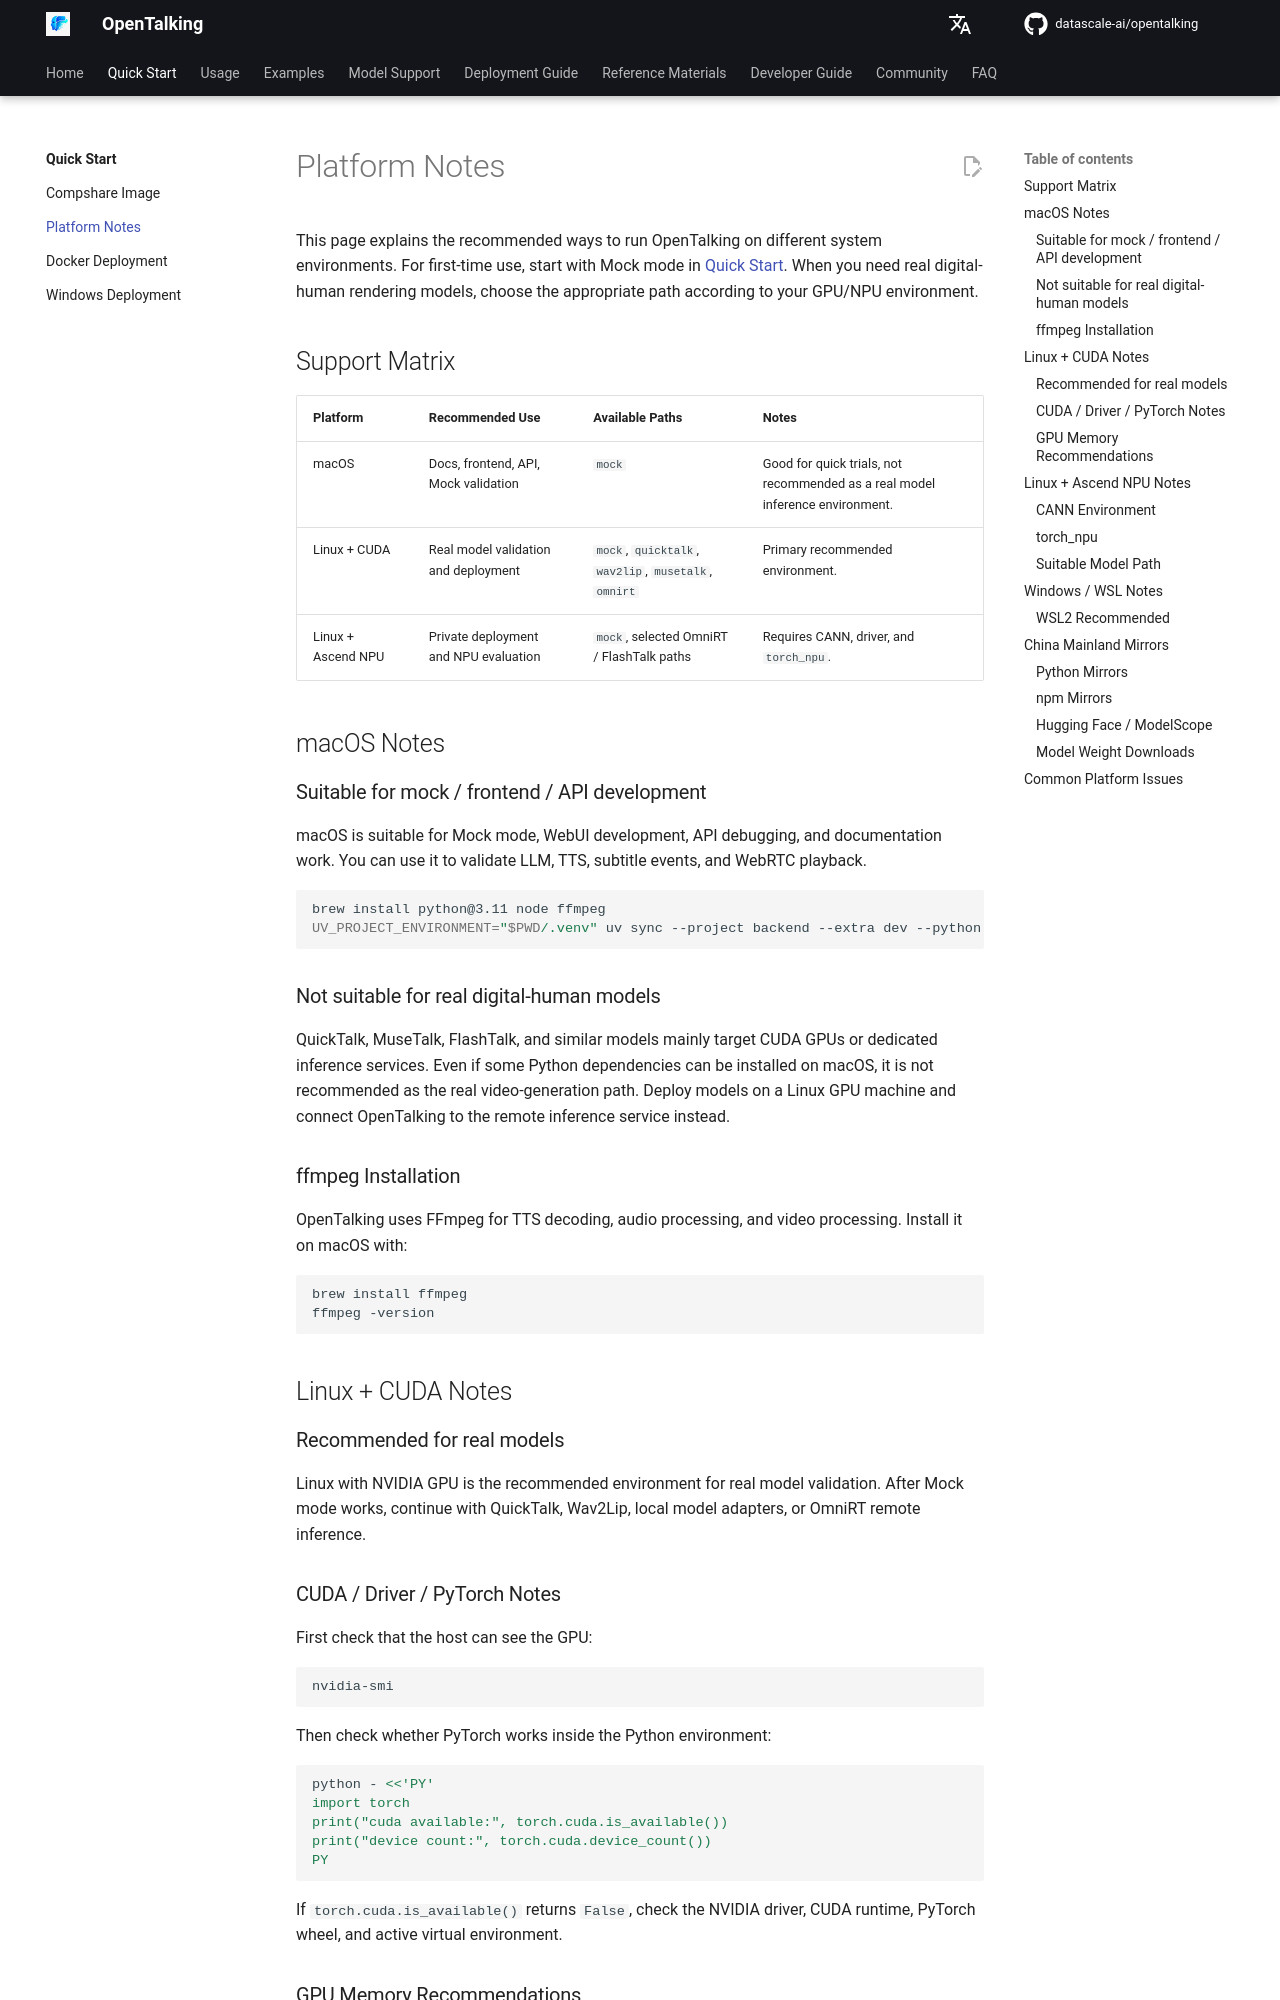

repository: shangyang911/opentalking · page: latest/en/quick-start/platform-notes/index.html · generator: mkdocs

# Platform Notes

This page explains the recommended ways to run OpenTalking on different system environments. For first-time use, start with Mock mode in [Quick Start](index.md). When you need real digital-human rendering models, choose the appropriate path according to your GPU/NPU environment.

## Support Matrix

| Platform | Recommended Use | Available Paths | Notes |
| --- | --- | --- | --- |
| macOS | Docs, frontend, API, Mock validation | `mock` | Good for quick trials, not recommended as a real model inference environment. |
| Linux + CUDA | Real model validation and deployment | `mock`, `quicktalk`, `wav2lip`, `musetalk`, `omnirt` | Primary recommended environment. |
| Linux + Ascend NPU | Private deployment and NPU evaluation | `mock`, selected OmniRT / FlashTalk paths | Requires CANN, driver, and `torch_npu`. |

## macOS Notes

### Suitable for mock / frontend / API development

macOS is suitable for Mock mode, WebUI development, API debugging, and documentation work. You can use it to validate LLM, TTS, subtitle events, and WebRTC playback.

```bash
brew install python@3.11 node ffmpeg
UV_PROJECT_ENVIRONMENT="$PWD/.venv" uv sync --project backend --extra dev --python 3.11
```

### Not suitable for real digital-human models

QuickTalk, MuseTalk, FlashTalk, and similar models mainly target CUDA GPUs or dedicated inference services. Even if some Python dependencies can be installed on macOS, it is not recommended as the real video-generation path. Deploy models on a Linux GPU machine and connect OpenTalking to the remote inference service instead.

### ffmpeg Installation

OpenTalking uses FFmpeg for TTS decoding, audio processing, and video processing. Install it on macOS with:

```bash
brew install ffmpeg
ffmpeg -version
```

## Linux + CUDA Notes

### Recommended for real models

Linux with NVIDIA GPU is the recommended environment for real model validation. After Mock mode works, continue with QuickTalk, Wav2Lip, local model adapters, or OmniRT remote inference.

### CUDA / Driver / PyTorch Notes

First check that the host can see the GPU:

```bash
nvidia-smi
```

Then check whether PyTorch works inside the Python environment:

```bash
python - <<'PY'
import torch
print("cuda available:", torch.cuda.is_available())
print("device count:", torch.cuda.device_count())
PY
```

If `torch.cuda.is_available()` returns `False`, check the NVIDIA driver, CUDA runtime, PyTorch wheel, and active virtual environment.
